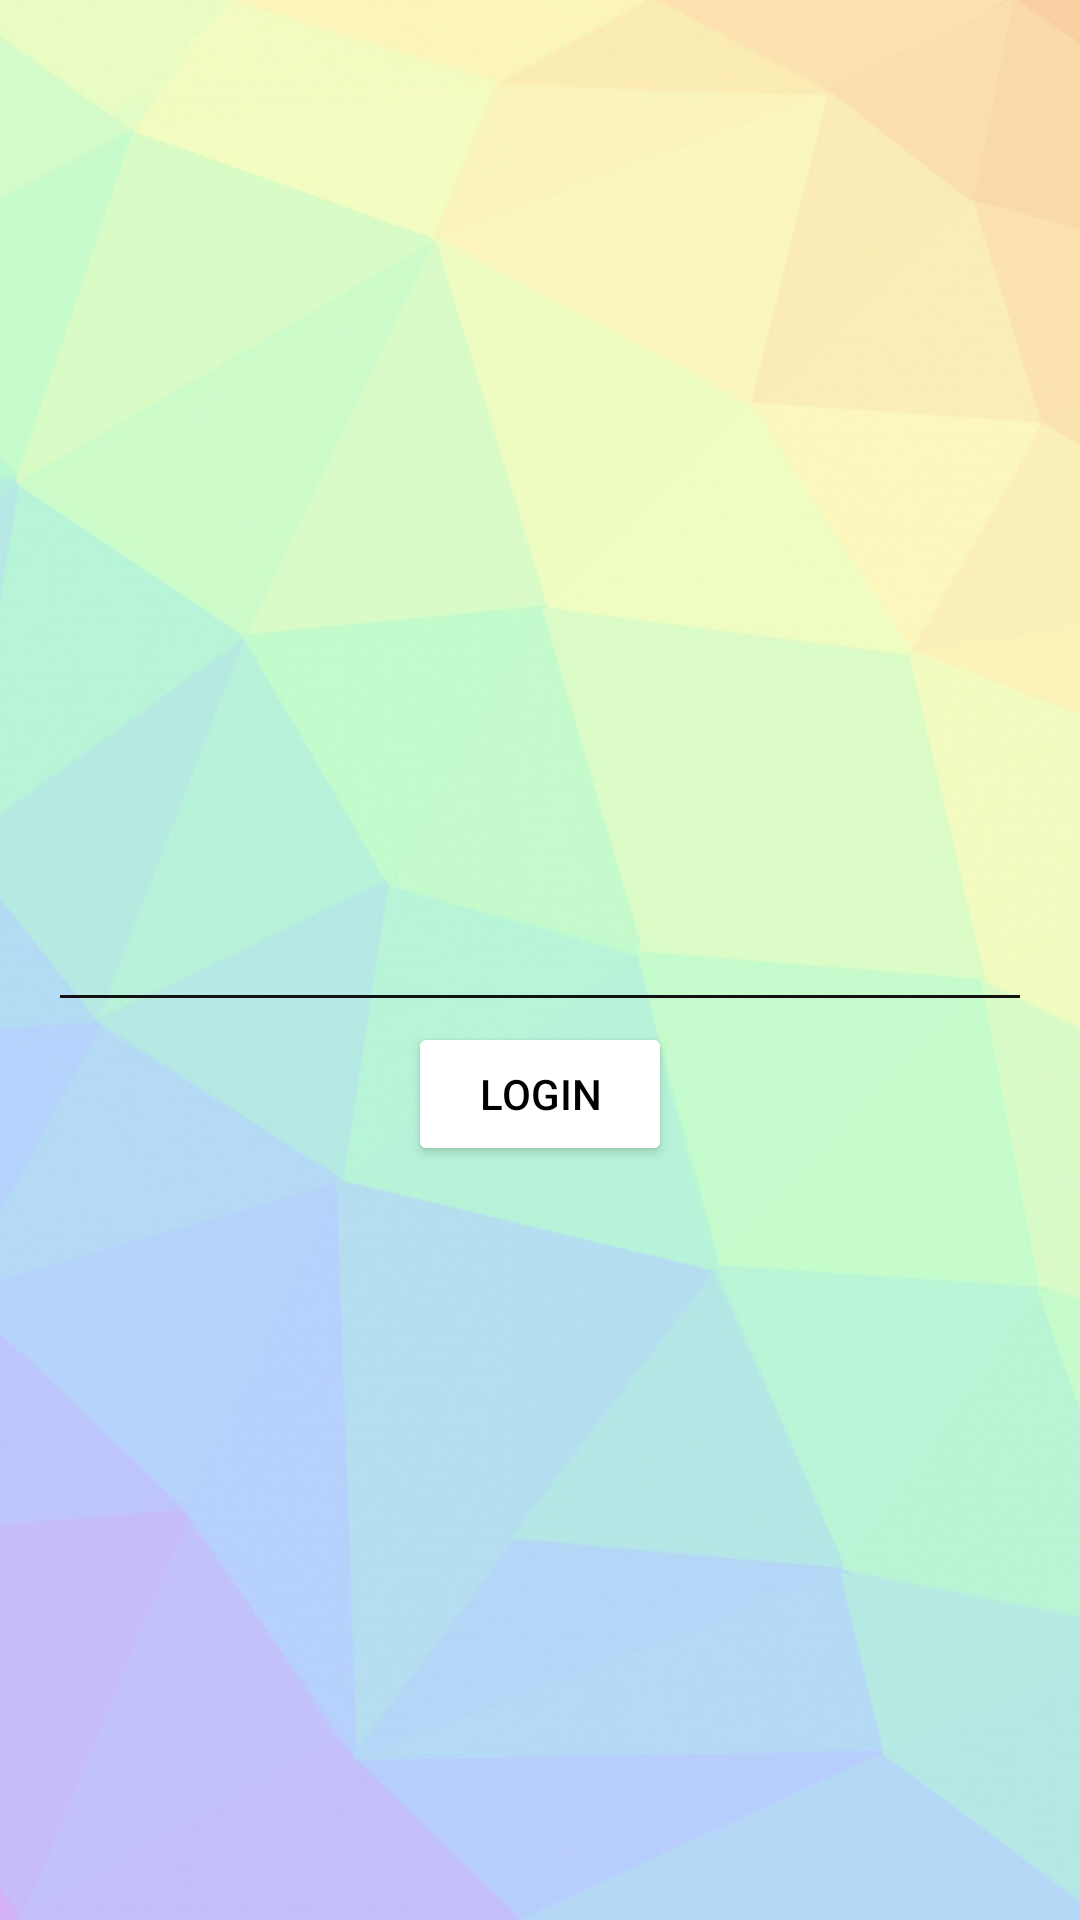

Layout XML and referenced resources for this Android screen:
<!-- AndroidManifest.xml: application theme Theme.Album -->
<!-- res/layout/private_fragment.xml -->
<?xml version="1.0" encoding="utf-8"?>
<androidx.constraintlayout.widget.ConstraintLayout xmlns:android="http://schemas.android.com/apk/res/android"
    android:layout_width="match_parent"
    android:layout_height="match_parent"
    xmlns:app="http://schemas.android.com/apk/res-auto">


    <androidx.constraintlayout.widget.ConstraintLayout
        android:id="@+id/login_layout"
        android:orientation="vertical"
        android:layout_width="match_parent"
        android:layout_height="wrap_content"
        app:layout_constraintTop_toTopOf="parent"
        app:layout_constraintBottom_toBottomOf="parent"
        app:layout_constraintStart_toStartOf="parent"
        app:layout_constraintEnd_toEndOf="parent">
        <ImageView
            android:id="@+id/background"
            android:layout_width="match_parent"
            android:layout_height="match_parent"
            android:src="@drawable/background2"
            android:scaleType="centerCrop"/>
        <EditText
            android:id="@+id/password"
            android:minHeight="20dp"
            android:backgroundTint="@color/dark_grey"
            android:layout_margin="16dp"
            android:layout_width="match_parent"
            android:layout_height="wrap_content"
            android:inputType="numberPassword"
            app:layout_constraintTop_toTopOf="parent"
            app:layout_constraintBottom_toBottomOf="parent"
            app:layout_constraintStart_toStartOf="parent"
            app:layout_constraintEnd_toEndOf="parent"/>

        <Button
            android:id="@+id/login_button"
            android:layout_width="wrap_content"
            android:layout_height="wrap_content"
            android:text="login"
            android:textColor="@color/black"
            android:backgroundTint="@color/white"
            app:layout_constraintTop_toBottomOf="@id/password"
            app:layout_constraintEnd_toEndOf="@id/password"
            app:layout_constraintStart_toStartOf="@id/password"/>
    </androidx.constraintlayout.widget.ConstraintLayout>

    <LinearLayout
        android:id="@+id/private_photos_layout"
        android:layout_width="match_parent"
        android:layout_height="match_parent"
        android:visibility="gone">
        <androidx.recyclerview.widget.RecyclerView
            android:id="@+id/gallery_recyclerview"
            android:layout_width="match_parent"
            android:layout_height="match_parent"
            android:elevation="0dp">
        </androidx.recyclerview.widget.RecyclerView>
    </LinearLayout>


</androidx.constraintlayout.widget.ConstraintLayout>
<!-- resources referenced by this layout -->
<resources>
  <color name="black">#FF000000</color>
  <color name="dark_grey">#ff121212</color>
  <color name="white">#FFFFFFFF</color>
  <!-- drawable background2: jpg bitmap (drawable, 80843 bytes) -->
  <style name="Theme.Album" parent="Theme.MaterialComponents.Light.NoActionBar">
          
          <item name="colorPrimary">@color/seaPinkPrimary</item>
          <item name="colorPrimaryDark">@color/seaPinkPrimaryDark</item>
          <item name="colorAccent">@color/seaPinkAccent</item>
          <item name="android:windowLightStatusBar" tools:targetApi="m">true</item>
          <item name="colorSecondary">@color/toolbarIconSeaPink</item>
          <item name="android:textColorPrimary">@color/seaPinkTextPrimary</item>
          <item name="iconColor">?android:attr/textColorPrimary</item>
          <item name="highlightTextColor">@color/highlightSeaPinkText</item>
          <item name="colorControlNormal">?android:attr/textColorPrimary</item>
          <item name="lightOrDarkTextColor">@color/black</item>
          <item name="secondaryGradient">@color/secondGradientSeaPink</item>
          <item name="firstGradient">?attr/highlightTextColor</item>
          <item name="ucrop_actionbar_color">?attr/colorPrimary</item>
      </style>
  <color name="seaPinkPrimary">#FEDBD0</color>
  <color name="seaPinkPrimaryDark">#FBB8AC</color>
  <color name="seaPinkAccent">#F5F5F5</color>
  <color name="toolbarIconSeaPink">@color/highlightSeaPinkText</color>
  <color name="seaPinkTextPrimary">#442C2E</color>
  <color name="highlightSeaPinkText">#D65E13</color>
  <color name="secondGradientSeaPink">#F3A06D</color>
</resources>
